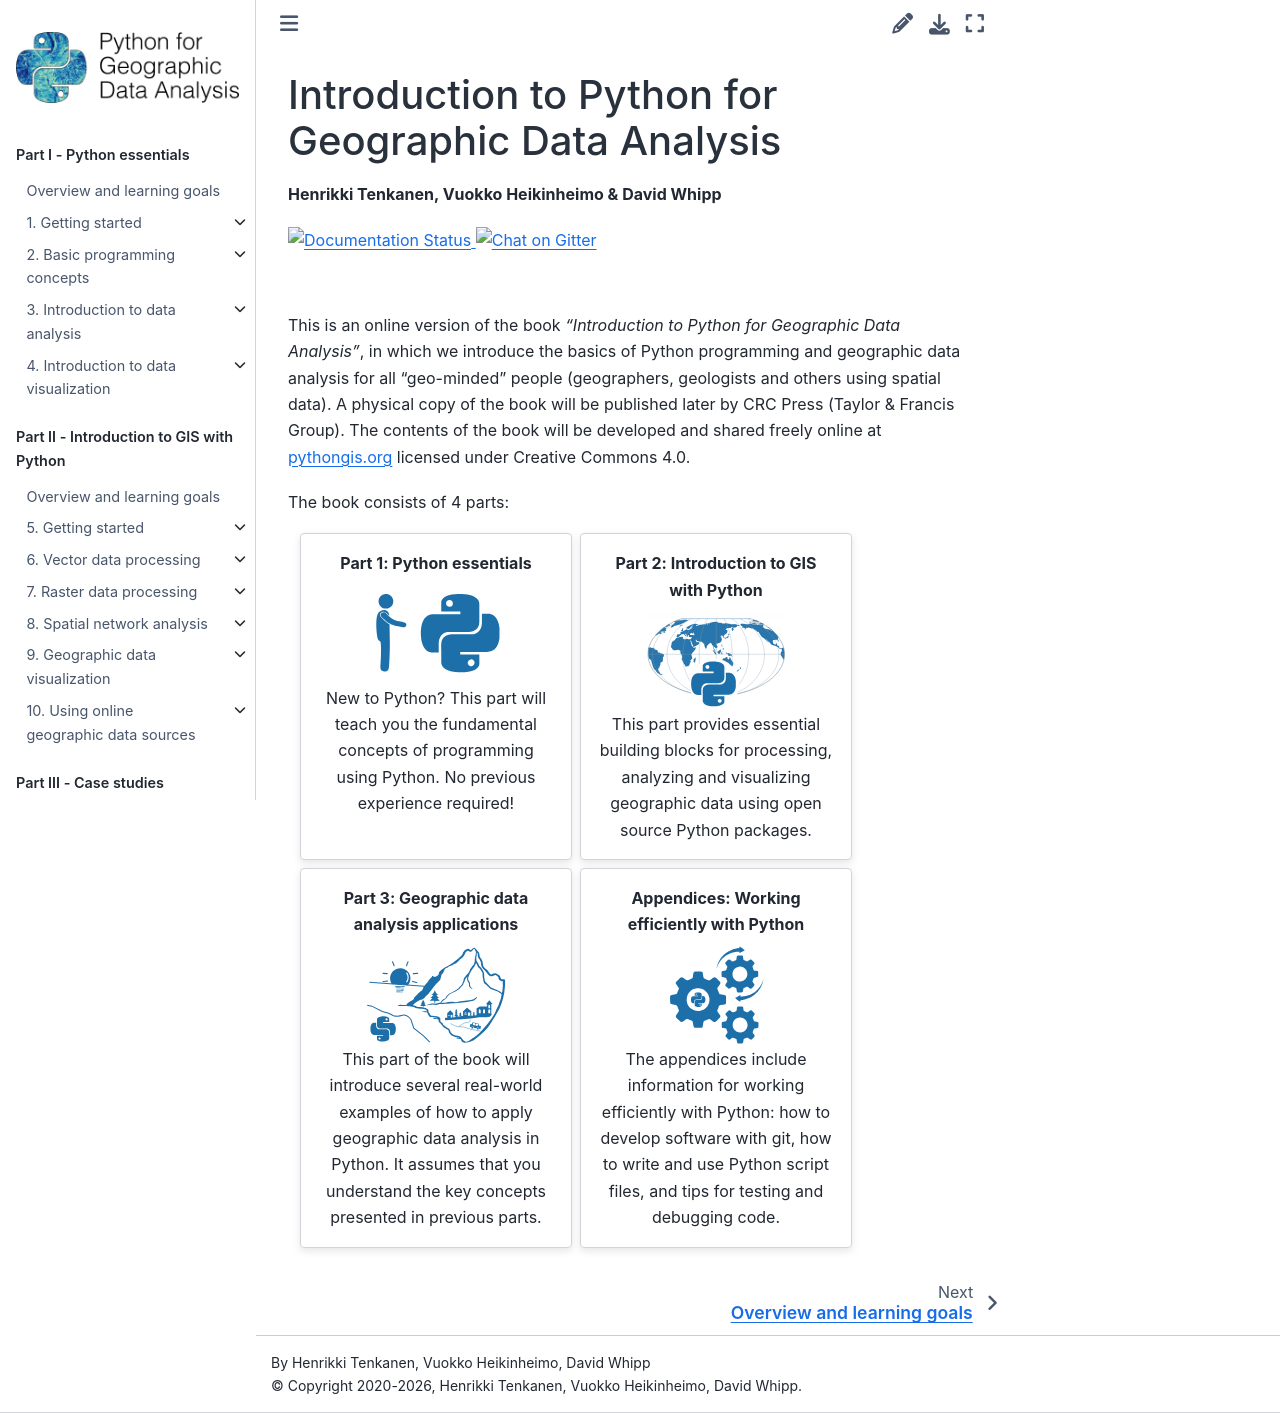

repository: Python-GIS-book/site · page: index.html · generator: sphinx

Introduction to Python for Geographic Data Analysis
===================================================
**Henrikki Tenkanen, Vuokko Heikinheimo & David Whipp**

.. image:: https://readthedocs.org/projects/python-gis-book/badge/?version=latest
    :target: https://python-gis-book.readthedocs.io/en/latest/?badge=latest
    :alt: Documentation Status

.. image:: https://img.shields.io/gitter/room/Python-for-Geographic-Data-Analysis/book
   :alt: Chat on Gitter
   :target: https://gitter.im/Python-for-Geographic-Data-Analysis/book

|
This is an online version of the book *"Introduction to Python for Geographic Data Analysis"*, in which we introduce the basics of Python programming and geographic data analysis for all "geo-minded" people (geographers, geologists and others using spatial data). A physical copy of the book will be published later by CRC Press (Taylor & Francis Group). The contents of the book will be developed and shared freely online at `pythongis.org <https://pythongis.org>`_ licensed under Creative Commons 4.0.

The book consists of 4 parts:

.. grid:: 2
    :gutter: 2

    .. grid-item-card:: Part 1: Python essentials
         :link: part1/index.html
         :columns: 12 12 5 5
         :text-align: center

         .. image:: _static/python-essentials.svg
            :height: 100px
        
         New to Python? This part will teach you the fundamental concepts of programming using Python. No previous experience required!

    .. grid-item-card:: Part 2: Introduction to GIS with Python
         :link: part2/index.html
         :columns: 12 12 5 5
         :text-align: center

         .. image:: _static/gis-intro.svg
            :height: 100px
        
         This part provides essential building blocks for processing, analyzing and visualizing geographic data using open source Python packages.

    .. grid-item-card:: Part 3: Geographic data analysis applications
         :link: part3/index.html
         :columns: 12 12 5 5
         :text-align: center

         .. image:: _static/gis-applications.svg
            :height: 100px

         This part of the book will introduce several real-world examples of how to apply geographic data analysis in Python. It assumes that you understand the key concepts presented in previous parts.

    .. grid-item-card:: Appendices: Working efficiently with Python
         :link: appendices/index.html
         :columns: 12 12 5 5
         :text-align: center

         .. image:: _static/appendices.svg
            :height: 100px

         The appendices include information for working efficiently with Python: how to develop software with git, how to write and use Python script files, and tips for testing and debugging code.

.. toctree::
   :maxdepth: 2
   :caption: Contents
   :titlesonly:
   :hidden:

   .. front-matter/index

.. toctree::
   :maxdepth: 2
   :caption: Part I - Python essentials
   :titlesonly:
   :hidden:

   part1/index.ipynb
   part1/chapter-01/index
   part1/chapter-02/index
   part1/chapter-03/index
   part1/chapter-04/index

.. toctree::
   :maxdepth: 2
   :caption: Part II - Introduction to GIS with Python
   :titlesonly:
   :hidden:
   
   part2/index.ipynb
   part2/chapter-05/index
   part2/chapter-06/index
   part2/chapter-07/index
   part2/chapter-08/index
   part2/chapter-09/index
   part2/chapter-10/index

.. toctree::
   :maxdepth: 2
   :caption: Part III - Case studies
   :titlesonly:
   :hidden:

   part3/chapter-11/index
   part3/chapter-12/index
   part3/chapter-13/index

.. toctree::
   :maxdepth: 2
   :caption: Appendices
   :titlesonly:
   :hidden:

   back-matter/appendix-a
   back-matter/appendix-b

.. toctree::
   :maxdepth: 2
   :caption: Back matter
   :titlesonly:
   :hidden:

   back-matter/nb/acknowledgements.ipynb
   back-matter/nb/glossary.ipynb
   back-matter/nb/references.ipynb
   authors
   
.. toctree::
   :maxdepth: 2
   :caption: Datasets
   :titlesonly:
   :hidden:
   
   data/index
   data/noaa-data.ipynb
